50-way image classification set "train_split" from GitHub (ratanjyoti/bharatanatyam-mudra); label vocabulary: Alapadmam, Anjali, Aralam, Ardhachandran, Ardhapathaka, Berunda, Bramaram, Chakra, Chandrakala, Chaturam, Garuda, Hamsapaksha, Hamsasyam, Kangulam, Kapith, Kapotham, Karkatta, Kartariswastika, Katakamukha 1, Katakamukha 2, Katakamukha 3, Katakavardhana, Katrimukha, Khatva, Kilaka, Kurma, Matsya, Mayura, Mrigasirsha, Mukulam, Mushti, Nagabandha, Padmakosha, Pasha, Pathaka, Pushpaputa, Sakata, Samputa, Sarpasirsha, Shanka, Shivalinga, Shukatundam, Sikharam, Simhamukham, Suchi, Swastikam, Tamarachudam, Tripathaka, Trishulam, Varaha.

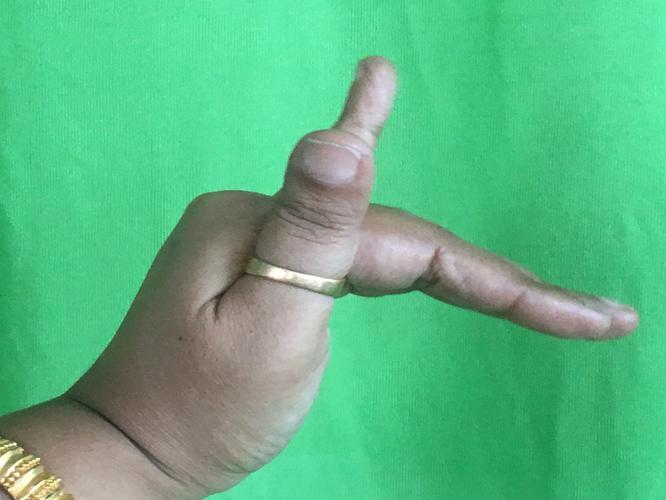
Label: Mrigasirsha

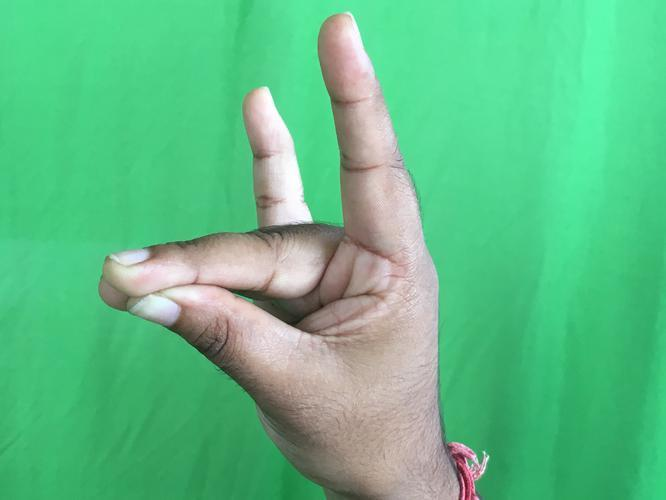
Label: Simhamukham

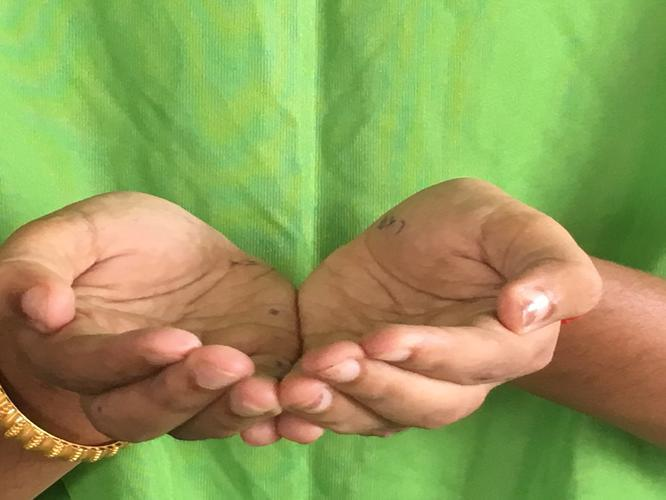
Label: Pushpaputa

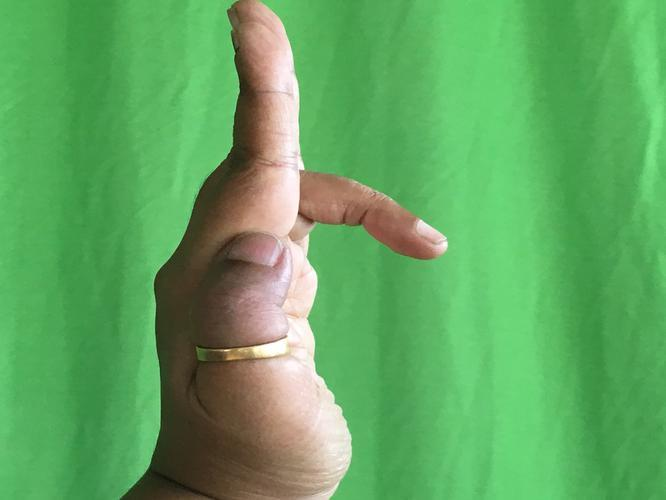
Label: Tripathaka

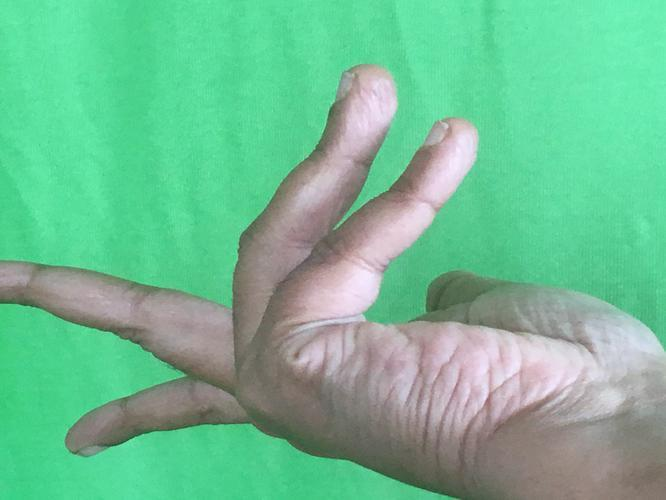
Label: Alapadmam

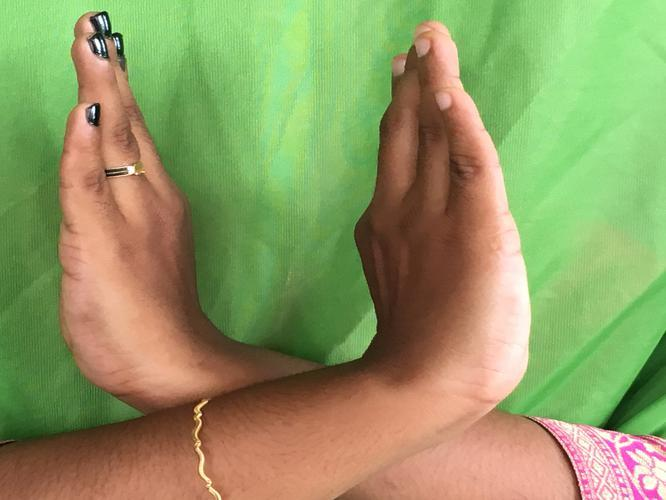
Label: Swastikam
